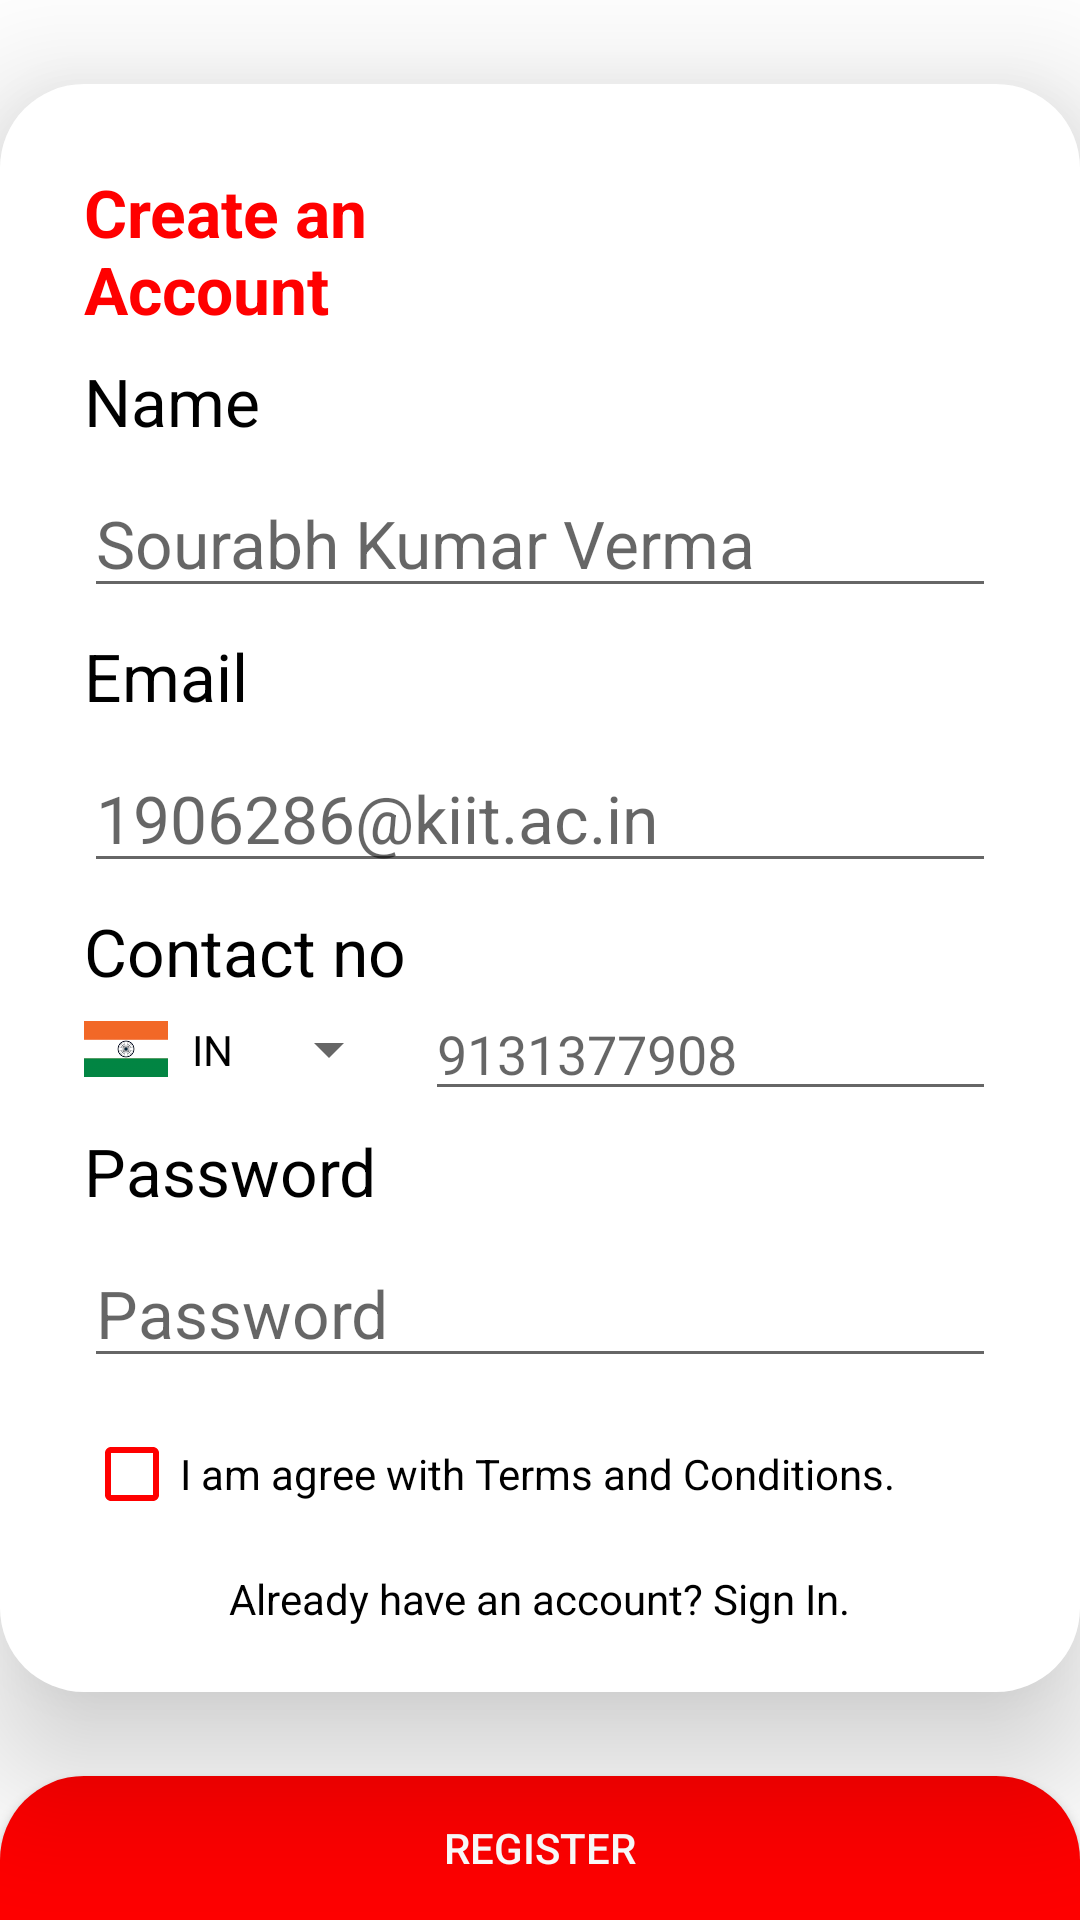

Here is an Android app screen rendered from its layout file. Give the layout XML and the strings, colors and styles it references.
<!-- AndroidManifest.xml: application theme Theme.QuantumITInnovation -->
<!-- res/layout/fragment_sign_up.xml -->
<?xml version="1.0" encoding="utf-8"?>
<layout xmlns:android="http://schemas.android.com/apk/res/android"
    xmlns:tools="http://schemas.android.com/tools"
    xmlns:app="http://schemas.android.com/apk/res-auto">
    <androidx.constraintlayout.widget.ConstraintLayout
        android:layout_width="match_parent"
        android:layout_height="match_parent"
        >

        <androidx.constraintlayout.widget.ConstraintLayout
            android:id="@+id/constraint_layout"

            android:layout_width="match_parent"
            android:layout_height="0dp"

            android:background="@drawable/curved_rect_shape"

            android:layout_marginBottom="@dimen/d_28"
            android:layout_marginTop="@dimen/d_28"

            app:layout_constraintBottom_toTopOf="@+id/button"
            app:layout_constraintEnd_toEndOf="parent"
            app:layout_constraintStart_toStartOf="parent"
            app:layout_constraintTop_toTopOf="parent"

            android:elevation="@dimen/d_28"

            tools:context=".sign_up_or_sign_in.presentation.fragment.SignUpFragment">

            <TextView
                android:id="@+id/create_account_text_view"

                android:layout_width="0dp"
                android:layout_height="wrap_content"

                android:layout_margin="@dimen/d_28"
                android:text="@string/create_account"
                android:textColor="@color/red"

                android:textSize="@dimen/s_22"
                android:textStyle="bold"
                app:layout_constraintEnd_toEndOf="parent"
                app:layout_constraintStart_toStartOf="parent"

                app:layout_constraintTop_toTopOf="parent"

                />

            <TextView
                android:id="@+id/name_text_view"

                android:layout_width="wrap_content"
                android:layout_height="wrap_content"

                android:layout_marginTop="@dimen/d_8"
                android:text="@string/name"

                android:textColor="@color/black"
                android:textSize="@dimen/s_22"
                app:layout_constraintStart_toStartOf="@id/create_account_text_view"

                app:layout_constraintTop_toBottomOf="@id/create_account_text_view" />

            <EditText
                android:id="@+id/name_edit_text"

                android:layout_width="0dp"
                android:layout_height="wrap_content"

                android:layout_marginTop="@dimen/d_8"
                android:autofillHints="name"
                android:drawableEnd="@drawable/ic_baseline_person_24"

                android:hint="@string/name_hint"
                android:inputType="textPersonName"
                android:textColor="@color/black"

                android:textSize="@dimen/s_22"
                app:layout_constraintEnd_toEndOf="@id/create_account_text_view"

                app:layout_constraintStart_toStartOf="@id/create_account_text_view"

                app:layout_constraintTop_toBottomOf="@id/name_text_view" />

            <TextView
                android:id="@+id/email_text_view"

                android:layout_width="wrap_content"
                android:layout_height="wrap_content"

                android:layout_marginTop="@dimen/d_8"
                android:text="@string/email"

                android:textColor="@color/black"
                android:textSize="@dimen/s_22"
                app:layout_constraintStart_toStartOf="@id/create_account_text_view"

                app:layout_constraintTop_toBottomOf="@id/name_edit_text" />

            <EditText
                android:id="@+id/email_edit_text"

                android:layout_width="0dp"
                android:layout_height="wrap_content"

                android:layout_marginTop="@dimen/d_8"
                android:autofillHints="emailAddress"
                android:drawableEnd="@drawable/ic_baseline_email_24"

                android:hint="@string/email_hint"
                android:inputType="textEmailAddress"
                android:textColor="@color/black"

                android:textSize="@dimen/s_22"
                app:layout_constraintEnd_toEndOf="@id/create_account_text_view"

                app:layout_constraintStart_toStartOf="@id/create_account_text_view"

                app:layout_constraintTop_toBottomOf="@id/email_text_view" />

            <TextView
                android:id="@+id/contact_text_view"

                android:layout_width="wrap_content"
                android:layout_height="wrap_content"

                android:layout_marginTop="@dimen/d_8"
                android:text="@string/contact_no"

                android:textColor="@color/black"
                android:textSize="@dimen/s_22"
                app:layout_constraintStart_toStartOf="@id/create_account_text_view"

                app:layout_constraintTop_toBottomOf="@id/email_edit_text" />

            <ImageView
                android:id="@+id/flag_image_view"

                android:layout_width="@dimen/d_28"
                android:layout_height="@dimen/d_36"

                android:src="@mipmap/indian_flag"

                app:layout_constraintTop_toBottomOf="@id/contact_text_view"
                app:layout_constraintStart_toStartOf="@id/contact_text_view"
                />

            <TextView
                android:id="@+id/country_name_text_view"

                android:layout_width="wrap_content"
                android:layout_height="wrap_content"

                android:text="@string/in"

                android:layout_marginStart="@dimen/d_8"

                android:textColor="@color/black"

                app:layout_constraintStart_toEndOf="@id/flag_image_view"
                app:layout_constraintTop_toTopOf="@id/flag_image_view"
                app:layout_constraintBottom_toBottomOf="@id/flag_image_view"
                />

            <Spinner
                android:id="@+id/country_code_spinner"

                android:layout_width="wrap_content"
                android:layout_height="wrap_content"

                android:layout_marginStart="@dimen/d_8"

                app:layout_constraintTop_toTopOf="@id/flag_image_view"
                app:layout_constraintStart_toEndOf="@id/country_name_text_view"
                app:layout_constraintBottom_toBottomOf="@id/flag_image_view"
                />

            <EditText
                android:id="@+id/phone_num_edit_text"

                android:layout_width="0dp"
                android:layout_height="wrap_content"

                app:layout_constraintStart_toEndOf="@id/country_code_spinner"
                app:layout_constraintTop_toTopOf="@id/flag_image_view"
                app:layout_constraintBottom_toBottomOf="@id/flag_image_view"
                app:layout_constraintEnd_toEndOf="@id/email_edit_text"

                android:drawableEnd="@drawable/ic_baseline_call_24"

                android:hint="@string/phone_hint"

                android:layout_marginStart="@dimen/d_8"

                />

            <TextView
                android:id="@+id/password_text_view"

                android:layout_width="wrap_content"
                android:layout_height="wrap_content"

                android:layout_marginTop="@dimen/d_8"
                android:text="@string/password"

                android:textColor="@color/black"
                android:textSize="@dimen/s_22"
                app:layout_constraintStart_toStartOf="@id/create_account_text_view"

                app:layout_constraintTop_toBottomOf="@id/flag_image_view" />


            <EditText
                android:id="@+id/password_edit_text"

                android:layout_width="0dp"
                android:layout_height="wrap_content"

                android:layout_marginTop="@dimen/d_8"
                android:autofillHints="password"
                android:drawableEnd="@drawable/ic_baseline_lock_24"

                android:hint="@string/password_hint"
                android:inputType="textPassword"
                android:textColor="@color/black"

                android:textSize="@dimen/s_22"
                app:layout_constraintEnd_toEndOf="@id/create_account_text_view"

                app:layout_constraintStart_toStartOf="@id/create_account_text_view"

                app:layout_constraintTop_toBottomOf="@id/password_text_view" />

            <CheckBox
                android:id="@+id/checkbox"

                android:layout_width="0dp"
                android:layout_height="wrap_content"

                android:text="@string/agree_with_tnc"

                android:buttonTint="@color/red"

                android:layout_marginTop="@dimen/d_8"

                app:layout_constraintTop_toBottomOf="@id/password_edit_text"
                app:layout_constraintStart_toStartOf="@id/password_edit_text"
                app:layout_constraintEnd_toEndOf="@id/password_edit_text"/>

            <TextView
                android:layout_width="wrap_content"
                android:layout_height="wrap_content"

                android:text="@string/already_have_an_account"
                android:textColor="@color/black"

                android:layout_marginTop="@dimen/d_8"

                app:layout_constraintTop_toBottomOf="@id/checkbox"
                app:layout_constraintStart_toStartOf="@id/password_edit_text"
                app:layout_constraintEnd_toEndOf="@id/password_edit_text"/>

        </androidx.constraintlayout.widget.ConstraintLayout>

        <androidx.appcompat.widget.AppCompatButton
            android:id="@+id/button"

            android:layout_width="match_parent"
            android:layout_height="wrap_content"

            android:text="@string/register"
            android:textColor="@color/white"

            android:background="@drawable/button_background"

            app:layout_constraintBottom_toBottomOf="parent"
            app:layout_constraintEnd_toEndOf="parent"
            app:layout_constraintStart_toStartOf="parent" />
    </androidx.constraintlayout.widget.ConstraintLayout>
</layout>
<!-- resources referenced by this layout -->
<resources>
  <color name="black">#FF000000</color>
  <color name="red">#FFFF0000</color>
  <color name="white">#FFFFFFFF</color>
  <dimen name="d_28">28dp</dimen>
  <dimen name="d_36">36dp</dimen>
  <dimen name="d_8">8dp</dimen>
  <dimen name="s_22">22sp</dimen>
  <!-- drawable button_background (drawable) -->
  <?xml version="1.0" encoding="utf-8"?>
  <shape xmlns:android="http://schemas.android.com/apk/res/android">
      <solid
          android:color="@color/red"/>
      <corners
          android:topLeftRadius="@dimen/d_28"
          android:topRightRadius="@dimen/d_28"/>
  </shape>
  <!-- drawable curved_rect_shape (drawable) -->
  <?xml version="1.0" encoding="utf-8"?>
  <shape
      xmlns:android="http://schemas.android.com/apk/res/android"
      android:shape="rectangle">
  
      <solid
          android:color="@color/white"/>
      <corners
          android:radius="@dimen/d_28"/>
  
  </shape>
  <!-- mipmap indian_flag: png bitmap (mipmap-xhdpi, 1297 bytes) -->
  <string name="agree_with_tnc">I am agree with Terms and Conditions.</string>
  <string name="already_have_an_account">Already have an account? Sign In.</string>
  <string name="contact_no">Contact no</string>
  <string name="create_account">Create an \nAccount</string>
  <string name="email">Email</string>
  <string name="email_hint">1906286@kiit.ac.in</string>
  <string name="in">IN</string>
  <string name="name">Name</string>
  <string name="name_hint">Sourabh Kumar Verma</string>
  <string name="password">Password</string>
  <string name="password_hint">Password</string>
  <string name="phone_hint">9131377908</string>
  <string name="register">Register</string>
  <style name="Theme.QuantumITInnovation" parent="Theme.MaterialComponents.Light.NoActionBar">
          
          <item name="colorPrimary">@color/red</item>
          <item name="colorPrimaryVariant">@color/red</item>
          <item name="colorOnPrimary">@color/white</item>
          
          <item name="colorSecondary">@color/teal_200</item>
          <item name="colorSecondaryVariant">@color/teal_700</item>
          <item name="colorOnSecondary">@color/black</item>
          
          <item name="android:statusBarColor" tools:targetApi="l">?attr/colorPrimaryVariant</item>
          
      </style>
  <color name="teal_200">#FF03DAC5</color>
  <color name="teal_700">#FF018786</color>
</resources>
